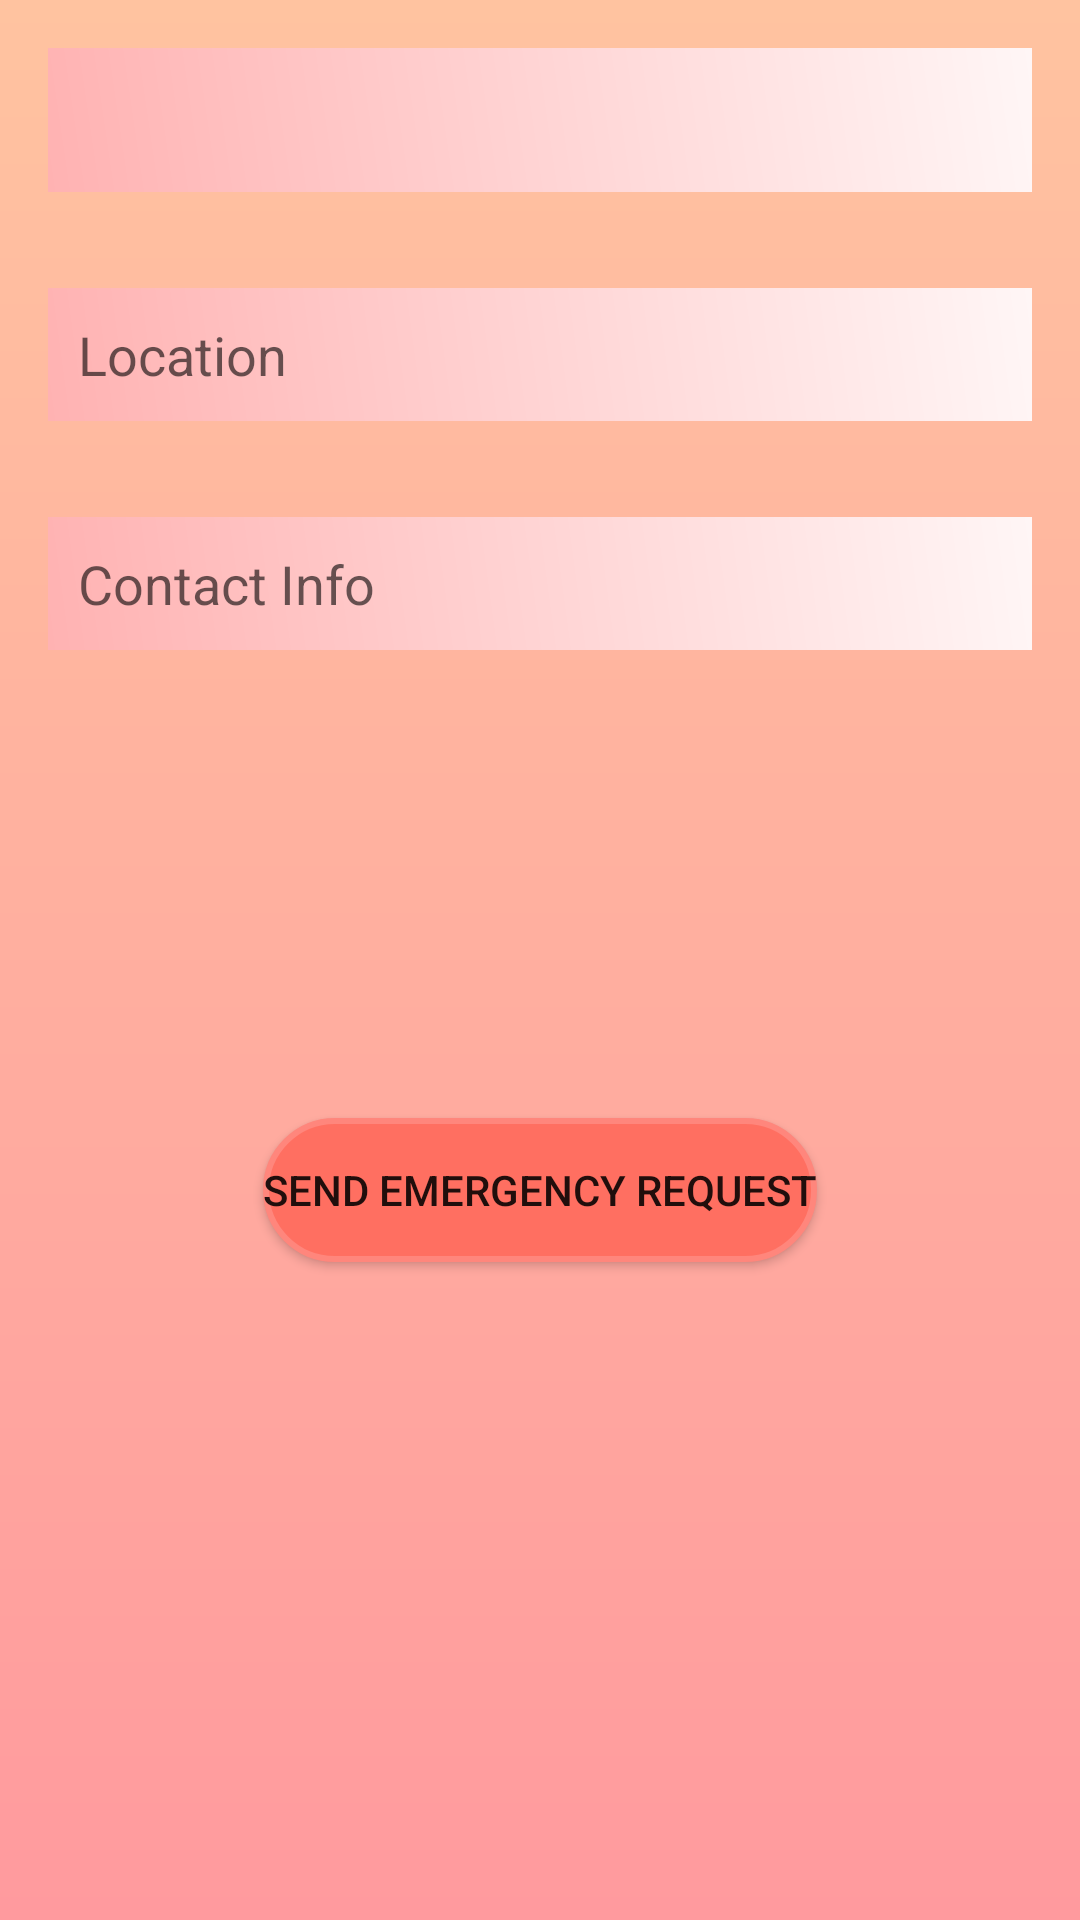

This screen was rendered from an Android layout file. Write that file and the resources it references.
<!-- AndroidManifest.xml: application theme Theme.AppCompat.Light -->
<!-- res/layout/activity_emergency.xml -->
<RelativeLayout xmlns:android="http://schemas.android.com/apk/res/android"
    xmlns:tools="http://schemas.android.com/tools"
    android:layout_width="match_parent"
    android:layout_height="match_parent"
    android:background="@drawable/soft_gradient_bg">

    <Spinner
        android:id="@+id/spinnerBloodGroup"
        android:layout_width="match_parent"
        android:layout_height="48dp"
        android:layout_margin="16dp"
        android:background="@drawable/soft_gradient_background"
        tools:ignore="TouchTargetSizeCheck"
        />

    <EditText
        android:id="@+id/etLocation"
        android:layout_width="match_parent"
        android:layout_height="wrap_content"
        android:layout_below="@id/spinnerBloodGroup"
        android:layout_margin="16dp"
        android:background="@drawable/soft_gradient_background"
        android:hint="Location"
        android:padding="10dp"
        tools:ignore="TouchTargetSizeCheck" />

    <EditText
        android:id="@+id/etContactInfo"
        android:layout_width="match_parent"
        android:layout_height="wrap_content"
        android:layout_below="@id/etLocation"
        android:layout_margin="16dp"
        android:background="@drawable/soft_gradient_background"
        android:hint="Contact Info"
        android:padding="10dp"
        tools:ignore="TouchTargetSizeCheck"
        android:inputType="phone"/>

    <Button
        android:id="@+id/btnSendEmergency"
        android:layout_width="wrap_content"
        android:layout_height="wrap_content"
        android:text="Send Emergency Request"
        android:layout_below="@id/etContactInfo"
        android:layout_centerHorizontal="true"
        android:layout_marginTop="140dp"
        android:background="@drawable/flat_rounded_button"/>
</RelativeLayout>
<!-- resources referenced by this layout -->
<resources>
  <!-- drawable flat_rounded_button (drawable) -->
  <?xml version="1.0" encoding="utf-8"?>
  <shape xmlns:android="http://schemas.android.com/apk/res/android">
      <solid android:color="#FF6F61"/>
      <corners android:radius="30dp"/>
      <stroke android:width="2dp" android:color="#FF867C"/>
      <padding android:top="10dp" android:bottom="10dp"/>
  </shape>
  <!-- drawable soft_gradient_background (drawable) -->
  <?xml version="1.0" encoding="utf-8"?>
  <layer-list xmlns:android="http://schemas.android.com/apk/res/android">
      <item>
          <shape>
              <gradient
                  android:startColor="#FFB2B2"
              android:endColor="#FFF6F6"
              android:angle="45"/>
          </shape>
      </item>
  </layer-list>
  <!-- drawable soft_gradient_bg (drawable) -->
  <?xml version="1.0" encoding="utf-8"?>
  <layer-list xmlns:android="http://schemas.android.com/apk/res/android">
      <item>
          <shape>
              <gradient
                  android:startColor="#FF9A9E"
                  android:endColor="#FFC3A0"
                  android:angle="90" />
          </shape>
      </item>
  </layer-list>
</resources>
